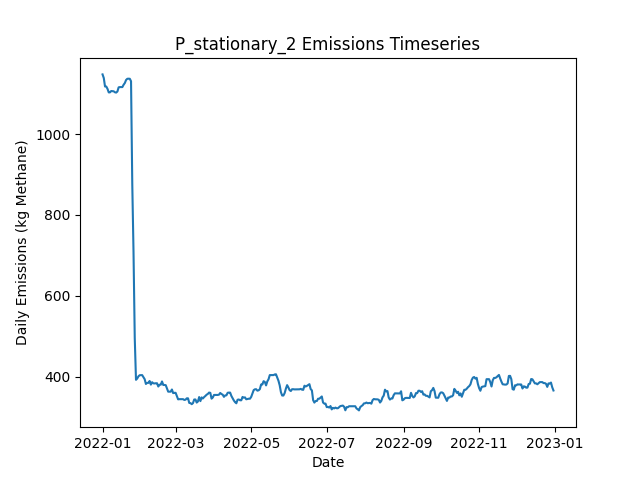

The table this chart was drawn from, first rows:
Date, Daily Emissions (Kg Methane), Daily Mitigable Emissions (Kg Methane), Daily Non-Mitigable Emissions (Kg Methan…, Daily Cost ($), Active Leaks, New Leaks, Leaks Repaired, Leaks Naturally Repaired, Leaks Tagged, Daily Repair Cost ($), Daily Natural Repair Cost ($), stationary_mdl_high Deployment Cost ($), stationary_mdl_high Sites flagged for Fo…, stationary_mdl_high Leaks tagged for rep…, stationary_mdl_high Sites Visited, stationary_mdl_high Travel Time (Minutes…, stationary_mdl_high Survey Time (Minutes…, OGI_FU_mdl_high Deployment Cost ($), OGI_FU_mdl_high Sites flagged for Follow…, OGI_FU_mdl_high Leaks tagged for repair, OGI_FU_mdl_high Sites Visited, OGI_FU_mdl_high Travel Time (Minutes), OGI_FU_mdl_high Survey Time (Minutes)
2022-01-01, 1147, 766.9, 380.6, 6030, 380, 380, 0, 0, 0.00000, 0.00000, 0.00000, 6030, 0, , 10, 0, 0, 0.00000, , 0, 0, 0, 0
2022-01-02, 1139, 757.9, 380.6, 30, 377, 0, 0, 3, 0.00000, 0.00000, 600, 30, 0, , 10, 0, 0, 0.00000, , 0, 0, 0, 0
2022-01-03, 1118, 755, 362.5, 30, 372, 0, 0, 2, 0.00000, 0.00000, 400, 30, 0, , 10, 0, 0, 0.00000, , 0, 0, 0, 0
2022-01-04, 1118, 755, 362.5, 30, 372, 1, 0, 1, 0.00000, 0.00000, 200, 30, 0, , 10, 0, 0, 0.00000, , 0, 0, 0, 0
2022-01-05, 1112, 757.5, 354.2, 30, 371, 1, 0, 1, 0.00000, 0.00000, 200, 30, 0, , 10, 0, 0, 0.00000, , 0, 0, 0, 0
2022-01-06, 1103, 748.8, 354.2, 30, 369, 0, 0, 2, 0.00000, 0.00000, 400, 30, 0, , 10, 0, 0, 0.00000, , 0, 0, 0, 0
2022-01-07, 1103, 748.8, 354.2, 30, 369, 0, 0, 0, 0.00000, 0.00000, 0.00000, 30, 0, , 10, 0, 0, 0.00000, , 0, 0, 0, 0
2022-01-08, 1106, 751.5, 354.9, 30, 371, 2, 0, 0, 0.00000, 0.00000, 0.00000, 30, 0, , 10, 0, 0, 0.00000, , 0, 0, 0, 0
2022-01-09, 1106, 751, 354.9, 30, 370, 1, 0, 2, 0.00000, 0.00000, 400, 30, 0, , 10, 0, 0, 0.00000, , 0, 0, 0, 0
2022-01-10, 1106, 751, 354.7, 1030, 370, 1, 0, 0, 86, 0.00000, 0.00000, 30, 10, , 10, 0, 0, 1000, , 86, 3, 120, 360
2022-01-11, 1103, 748.3, 354.9, 1030, 370, 1, 0, 1, 84, 0.00000, 200, 30, 0, , 10, 0, 0, 1000, , 84, 3, 120, 360
2022-01-12, 1103, 745.7, 356.9, 1030, 370, 1, 0, 1, 88, 0.00000, 200, 30, 0, , 10, 0, 0, 1000, , 88, 3, 120, 360
2022-01-13, 1105, 748.3, 356.9, 530, 371, 1, 0, 0, 32, 0.00000, 0.00000, 30, 0, , 10, 0, 0, 500, , 32, 1, 30, 120
2022-01-14, 1115, 756.6, 358.9, 30, 373, 2, 0, 0, 0.00000, 0.00000, 0.00000, 30, 0, , 10, 0, 0, 0.00000, , 0, 0, 0, 0
2022-01-15, 1116, 756.8, 359.3, 30, 375, 2, 0, 0, 0.00000, 0.00000, 0.00000, 30, 0, , 10, 0, 0, 0.00000, , 0, 0, 0, 0
2022-01-16, 1116, 756.8, 359.3, 30, 375, 0, 0, 0, 0.00000, 0.00000, 0.00000, 30, 0, , 10, 0, 0, 0.00000, , 0, 0, 0, 0
2022-01-17, 1116, 756.8, 359.3, 30, 375, 0, 0, 0, 0.00000, 0.00000, 0.00000, 30, 0, , 10, 0, 0, 0.00000, , 0, 0, 0, 0
2022-01-18, 1122, 762.2, 359.8, 30, 378, 3, 0, 0, 0.00000, 0.00000, 0.00000, 30, 0, , 10, 0, 0, 0.00000, , 0, 0, 0, 0
2022-01-19, 1126, 766.4, 359.8, 1030, 380, 2, 0, 0, 89, 0.00000, 0.00000, 30, 10, , 10, 0, 0, 1000, , 89, 3, 120, 360
2022-01-20, 1134, 772, 361.7, 1030, 384, 4, 0, 0, 87, 0.00000, 0.00000, 30, 0, , 10, 0, 0, 1000, , 87, 3, 120, 360
2022-01-21, 1137, 774.9, 361.7, 1030, 386, 2, 0, 0, 91, 0.00000, 0.00000, 30, 0, , 10, 0, 0, 1000, , 91, 3, 120, 360
2022-01-22, 1137, 775.1, 361.7, 530, 387, 1, 0, 0, 32, 0.00000, 0.00000, 30, 0, , 10, 0, 0, 500, , 32, 1, 30, 120
2022-01-23, 1137, 775.1, 361.5, 30, 386, 0, 0, 0, 0.00000, 0.00000, 0.00000, 30, 0, , 10, 0, 0, 0.00000, , 0, 0, 0, 0
2022-01-24, 1131, 777.8, 352.8, 30, 385, 1, 0, 0, 0.00000, 0.00000, 0.00000, 30, 0, , 10, 0, 0, 0.00000, , 0, 0, 0, 0
2022-01-25, 876.1, 532.5, 343.6, 15630, 305, 0, 78, 0, 0.00000, 15600, 0.00000, 30, 0, , 10, 0, 0, 0.00000, , 0, 0, 0, 0
2022-01-26, 708.7, 356.2, 352.6, 14830, 235, 4, 74, 0, 0.00000, 14800, 0.00000, 30, 0, , 10, 0, 0, 0.00000, , 0, 0, 0, 0
2022-01-27, 495.6, 143, 352.6, 15030, 161, 1, 75, 0, 0.00000, 15000, 0.00000, 30, 0, , 10, 0, 0, 0.00000, , 0, 0, 0, 0
2022-01-28, 392.3, 39.77, 352.6, 6830, 132, 0, 29, 0, 16, 5800, 0.00000, 30, 10, , 10, 0, 0, 1000, , 16, 3, 120, 360
2022-01-29, 395.7, 42.9, 352.8, 1030, 135, 3, 0, 0, 21, 0.00000, 0.00000, 30, 0, , 10, 0, 0, 1000, , 21, 3, 120, 360
2022-01-30, 401.1, 48.27, 352.8, 1030, 137, 2, 0, 0, 19, 0.00000, 0.00000, 30, 0, , 10, 0, 0, 1000, , 19, 3, 120, 360
2022-01-31, 403.7, 50.95, 352.8, 530, 138, 1, 0, 0, 6, 0.00000, 0.00000, 30, 0, , 10, 0, 0, 500, , 6, 1, 30, 120
2022-02-01, 403.7, 50.95, 352.8, 30, 138, 0, 0, 0, 0.00000, 0.00000, 0.00000, 30, 0, , 10, 0, 0, 0.00000, , 0, 0, 0, 0
2022-02-02, 404, 50.95, 353, 30, 139, 1, 0, 0, 0.00000, 0.00000, 0.00000, 30, 0, , 10, 0, 0, 0.00000, , 0, 0, 0, 0
2022-02-03, 399, 45.36, 353.7, 630, 137, 1, 3, 0, 0.00000, 600, 0.00000, 30, 0, , 10, 0, 0, 0.00000, , 0, 0, 0, 0
2022-02-04, 393.9, 39.77, 354.1, 630, 135, 1, 3, 0, 0.00000, 600, 0.00000, 30, 0, , 10, 0, 0, 0.00000, , 0, 0, 0, 0
2022-02-05, 382.1, 29.94, 352.2, 630, 132, 1, 3, 0, 0.00000, 600, 0.00000, 30, 0, , 10, 0, 0, 0.00000, , 0, 0, 0, 0
2022-02-06, 384.8, 32.62, 352.2, 1230, 133, 2, 1, 0, 15, 200, 0.00000, 30, 10, , 10, 0, 0, 1000, , 15, 3, 120, 360
2022-02-07, 384.8, 32.62, 352.2, 1030, 133, 0, 0, 0, 21, 0.00000, 0.00000, 30, 0, , 10, 0, 0, 1000, , 21, 3, 120, 360
2022-02-08, 389.4, 35.3, 354.1, 1030, 135, 2, 0, 0, 18, 0.00000, 0.00000, 30, 0, , 10, 0, 0, 1000, , 18, 3, 120, 360
2022-02-09, 380.5, 35.3, 345.2, 530, 134, 0, 0, 0, 5, 0.00000, 0.00000, 30, 0, , 10, 0, 0, 500, , 5, 1, 30, 120
2022-02-10, 386.5, 41.34, 345.2, 30, 135, 1, 0, 0, 0.00000, 0.00000, 0.00000, 30, 0, , 10, 0, 0, 0.00000, , 0, 0, 0, 0
2022-02-11, 383.6, 47.37, 336.3, 30, 135, 1, 0, 0, 0.00000, 0.00000, 0.00000, 30, 0, , 10, 0, 0, 0.00000, , 0, 0, 0, 0
2022-02-12, 383.4, 47.15, 336.3, 430, 134, 1, 2, 0, 0.00000, 400, 0.00000, 30, 0, , 10, 0, 0, 0.00000, , 0, 0, 0, 0
2022-02-13, 383.8, 47.59, 336.3, 1230, 130, 2, 6, 0, 0.00000, 1200, 0.00000, 30, 0, , 10, 0, 0, 0.00000, , 0, 0, 0, 0
2022-02-14, 383.8, 47.59, 336.3, 230, 130, 1, 1, 0, 0.00000, 200, 0.00000, 30, 0, , 10, 0, 0, 0.00000, , 0, 0, 0, 0
2022-02-15, 375.8, 47.59, 328.2, 1030, 130, 1, 0, 0, 16, 0.00000, 0.00000, 30, 10, , 10, 0, 0, 1000, , 16, 3, 120, 360
2022-02-16, 380.3, 52.06, 328.2, 1030, 131, 1, 0, 0, 17, 0.00000, 0.00000, 30, 0, , 10, 0, 0, 1000, , 17, 3, 120, 360
2022-02-17, 380.3, 52.06, 328.2, 1030, 131, 0, 0, 0, 19, 0.00000, 0.00000, 30, 0, , 10, 0, 0, 1000, , 19, 3, 120, 360
2022-02-18, 388.3, 60.78, 327.5, 530, 133, 3, 0, 0, 4, 0.00000, 0.00000, 30, 0, , 10, 0, 0, 500, , 4, 1, 30, 120
2022-02-19, 379.6, 60.78, 318.8, 30, 132, 1, 0, 0, 0.00000, 0.00000, 0.00000, 30, 0, , 10, 0, 0, 0.00000, , 0, 0, 0, 0
2022-02-20, 379.6, 60.78, 318.8, 30, 132, 0, 0, 0, 0.00000, 0.00000, 0.00000, 30, 0, , 10, 0, 0, 0.00000, , 0, 0, 0, 0
2022-02-21, 379.2, 60.33, 318.8, 430, 131, 1, 2, 0, 0.00000, 400, 0.00000, 30, 0, , 10, 0, 0, 0.00000, , 0, 0, 0, 0
2022-02-22, 371.1, 52.29, 318.8, 630, 128, 0, 3, 0, 0.00000, 600, 0.00000, 30, 0, , 10, 0, 0, 0.00000, , 0, 0, 0, 0
2022-02-23, 363.1, 44.24, 318.8, 630, 125, 0, 3, 0, 0.00000, 600, 0.00000, 30, 0, , 10, 0, 0, 0.00000, , 0, 0, 0, 0
2022-02-24, 363.1, 44.24, 318.8, 1030, 125, 0, 0, 0, 14, 0.00000, 0.00000, 30, 10, , 10, 0, 0, 1000, , 14, 3, 120, 360
2022-02-25, 363.1, 44.24, 318.8, 1030, 125, 0, 0, 0, 18, 0.00000, 0.00000, 30, 0, , 10, 0, 0, 1000, , 18, 3, 120, 360
2022-02-26, 368.4, 49.61, 318.8, 1030, 127, 2, 0, 0, 16, 0.00000, 0.00000, 30, 0, , 10, 0, 0, 1000, , 16, 3, 120, 360
2022-02-27, 359.5, 49.61, 309.9, 530, 126, 0, 0, 0, 5, 0.00000, 0.00000, 30, 0, , 10, 0, 0, 500, , 5, 1, 30, 120
2022-02-28, 360.2, 52.29, 307.9, 30, 126, 1, 0, 0, 0.00000, 0.00000, 0.00000, 30, 0, , 10, 0, 0, 0.00000, , 0, 0, 0, 0
2022-03-01, 360.2, 52.29, 307.9, 30, 126, 0, 0, 0, 0.00000, 0.00000, 0.00000, 30, 0, , 10, 0, 0, 0.00000, , 0, 0, 0, 0
... 305 more rows
